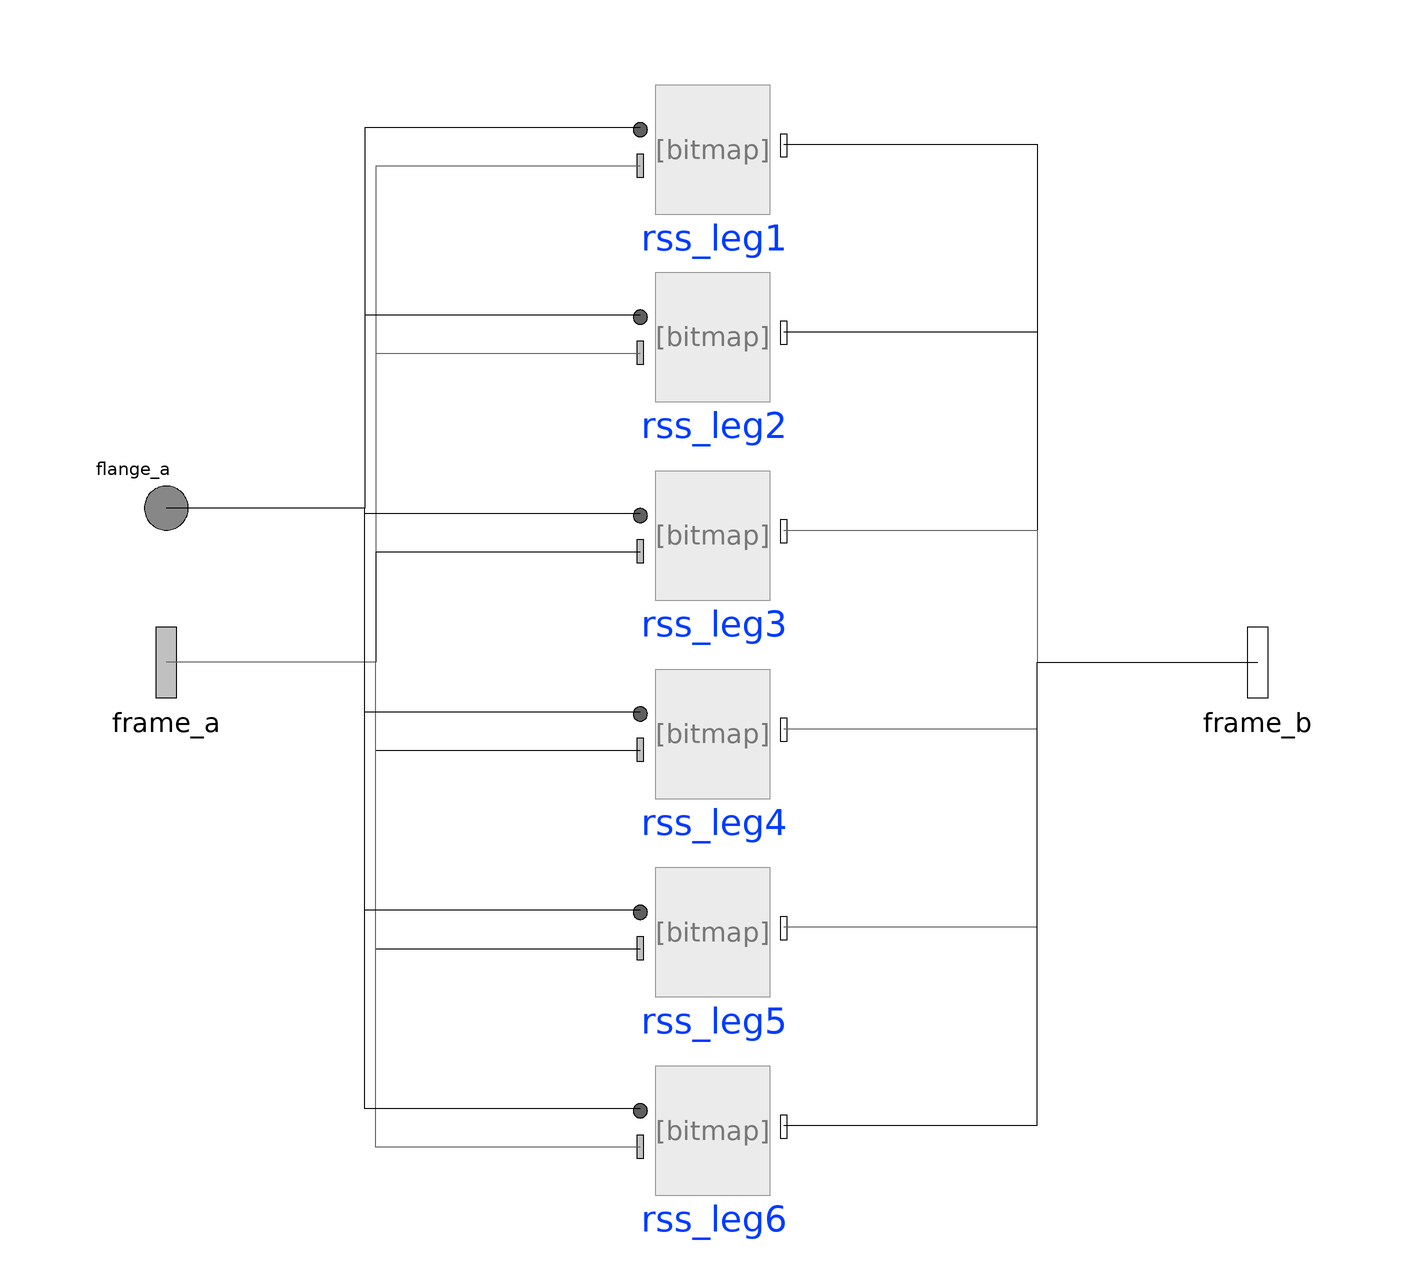

This picture is the connection diagram that the Modelica source below describes through its graphical annotations.

model six_rss_legs
      outer Modelica.Mechanics.MultiBody.World world;
      parameter Boolean useQuat = false annotation(
        Dialog(tab = "Advanced"));
      Body.rss_leg rss_leg6(lefPositionConfig = {2, -1}) annotation(
        Placement(visible = true, transformation(origin = {1, -85}, extent = {{-13, -13}, {13, 13}}, rotation = 0)));
      Body.rss_leg rss_leg5(lefPositionConfig = {2, 1}) annotation(
        Placement(visible = true, transformation(origin = {1, -49}, extent = {{-13, -13}, {13, 13}}, rotation = 0)));
      Body.rss_leg rss_leg2(lefPositionConfig = {0, -1}) annotation(
        Placement(visible = true, transformation(origin = {1, 59}, extent = {{-13, -13}, {13, 13}}, rotation = 0)));
      Body.rss_leg rss_leg4(lefPositionConfig = {1, -1}) annotation(
        Placement(visible = true, transformation(origin = {1, -13}, extent = {{-13, -13}, {13, 13}}, rotation = 0)));
      Body.rss_leg rss_leg3(lefPositionConfig = {1, 1}) annotation(
        Placement(visible = true, transformation(origin = {1, 23}, extent = {{-13, -13}, {13, 13}}, rotation = 0)));
      Body.rss_leg rss_leg1(lefPositionConfig = {0, 1}) annotation(
        Placement(visible = true, transformation(origin = {1, 93}, extent = {{-13, -13}, {13, 13}}, rotation = 0)));
      Modelica.Mechanics.MultiBody.Interfaces.Frame_a frame_a[6] annotation(
        Placement(visible = true, transformation(origin = {-98, 0}, extent = {{-16, -16}, {16, 16}}, rotation = 0), iconTransformation(origin = {-98, -4}, extent = {{-16, -16}, {16, 16}}, rotation = 0)));
      Modelica.Mechanics.MultiBody.Interfaces.Frame_b frame_b[6] annotation(
        Placement(visible = true, transformation(origin = {100, 0}, extent = {{-16, -16}, {16, 16}}, rotation = 0), iconTransformation(origin = {100, 0}, extent = {{-16, -16}, {16, 16}}, rotation = 0)));
      Modelica.Mechanics.Rotational.Interfaces.Flange_a flange_a[6] annotation(
        Placement(visible = true, transformation(origin = {-98, 28}, extent = {{-10, -10}, {10, 10}}, rotation = 0), iconTransformation(origin = {6.66134e-16, 102}, extent = {{-6, -6}, {6, 6}}, rotation = 0)));
    equation
      connect(rss_leg1.frame_a, frame_a[1]) annotation(
        Line(points = {{-12, 90}, {-60, 90}, {-60, 0}, {-98, 0}}, color = {95, 95, 95}));
      connect(rss_leg2.frame_a, frame_a[2]) annotation(
        Line(points = {{-12, 56}, {-60, 56}, {-60, 0}, {-98, 0}}, color = {95, 95, 95}));
      connect(rss_leg3.frame_a, frame_a[3]) annotation(
        Line(points = {{-12, 20}, {-60, 20}, {-60, 0}, {-98, 0}}));
      connect(rss_leg4.frame_a, frame_a[4]) annotation(
        Line(points = {{-12, -16}, {-60, -16}, {-60, 0}, {-98, 0}}));
      connect(rss_leg5.frame_a, frame_a[5]) annotation(
        Line(points = {{-12, -52}, {-60, -52}, {-60, 0}, {-98, 0}}));
      connect(rss_leg6.frame_a, frame_a[6]) annotation(
        Line(points = {{-12, -88}, {-60, -88}, {-60, 0}, {-98, 0}}, color = {95, 95, 95}));
      connect(rss_leg1.frame_b, frame_b[1]) annotation(
        Line(points = {{14, 94}, {60, 94}, {60, 0}, {100, 0}}));
      connect(rss_leg2.frame_b, frame_b[2]) annotation(
        Line(points = {{14, 60}, {60, 60}, {60, 0}, {100, 0}}));
      connect(rss_leg3.frame_b, frame_b[3]) annotation(
        Line(points = {{14, 24}, {60, 24}, {60, 0}, {100, 0}}, color = {95, 95, 95}));
      connect(rss_leg4.frame_b, frame_b[4]) annotation(
        Line(points = {{14, -12}, {60, -12}, {60, 0}, {100, 0}}, color = {95, 95, 95}));
      connect(rss_leg5.frame_b, frame_b[5]) annotation(
        Line(points = {{14, -48}, {60, -48}, {60, 0}, {100, 0}}, color = {95, 95, 95}));
      connect(rss_leg6.frame_b, frame_b[6]) annotation(
        Line(points = {{14, -84}, {60, -84}, {60, 0}, {100, 0}}));
      connect(rss_leg1.flange_a, flange_a[1]) annotation(
        Line(points = {{-12, 97}, {-62, 97}, {-62, 28}, {-98, 28}}));
      connect(rss_leg2.flange_a, flange_a[2]) annotation(
        Line(points = {{-12, 63}, {-62, 63}, {-62, 28}, {-98, 28}}));
      connect(rss_leg3.flange_a, flange_a[3]) annotation(
        Line(points = {{-12, 27}, {-62, 27}, {-62, 28}, {-98, 28}}));
      connect(rss_leg4.flange_a, flange_a[4]) annotation(
        Line(points = {{-12, -9}, {-62, -9}, {-62, 28}, {-98, 28}}));
      connect(rss_leg5.flange_a, flange_a[5]) annotation(
        Line(points = {{-12, -45}, {-62, -45}, {-62, 28}, {-98, 28}}));
      connect(rss_leg6.flange_a, flange_a[6]) annotation(
        Line(points = {{-12, -81}, {-62, -81}, {-62, 28}, {-98, 28}}));
      annotation(
        Diagram(coordinateSystem(extent = {{-100, -110}, {100, 110}})),
        Icon( coordinateSystem(extent = {{-100, -110}, {100, 110}}), graphics = {Text(origin = {0, -59}, lineColor = {0, 0, 255}, fillColor = {85, 0, 255}, fillPattern = FillPattern.Solid, extent = {{-60, 25}, {60, -25}}, textString = "%name")}));
    end six_rss_legs;